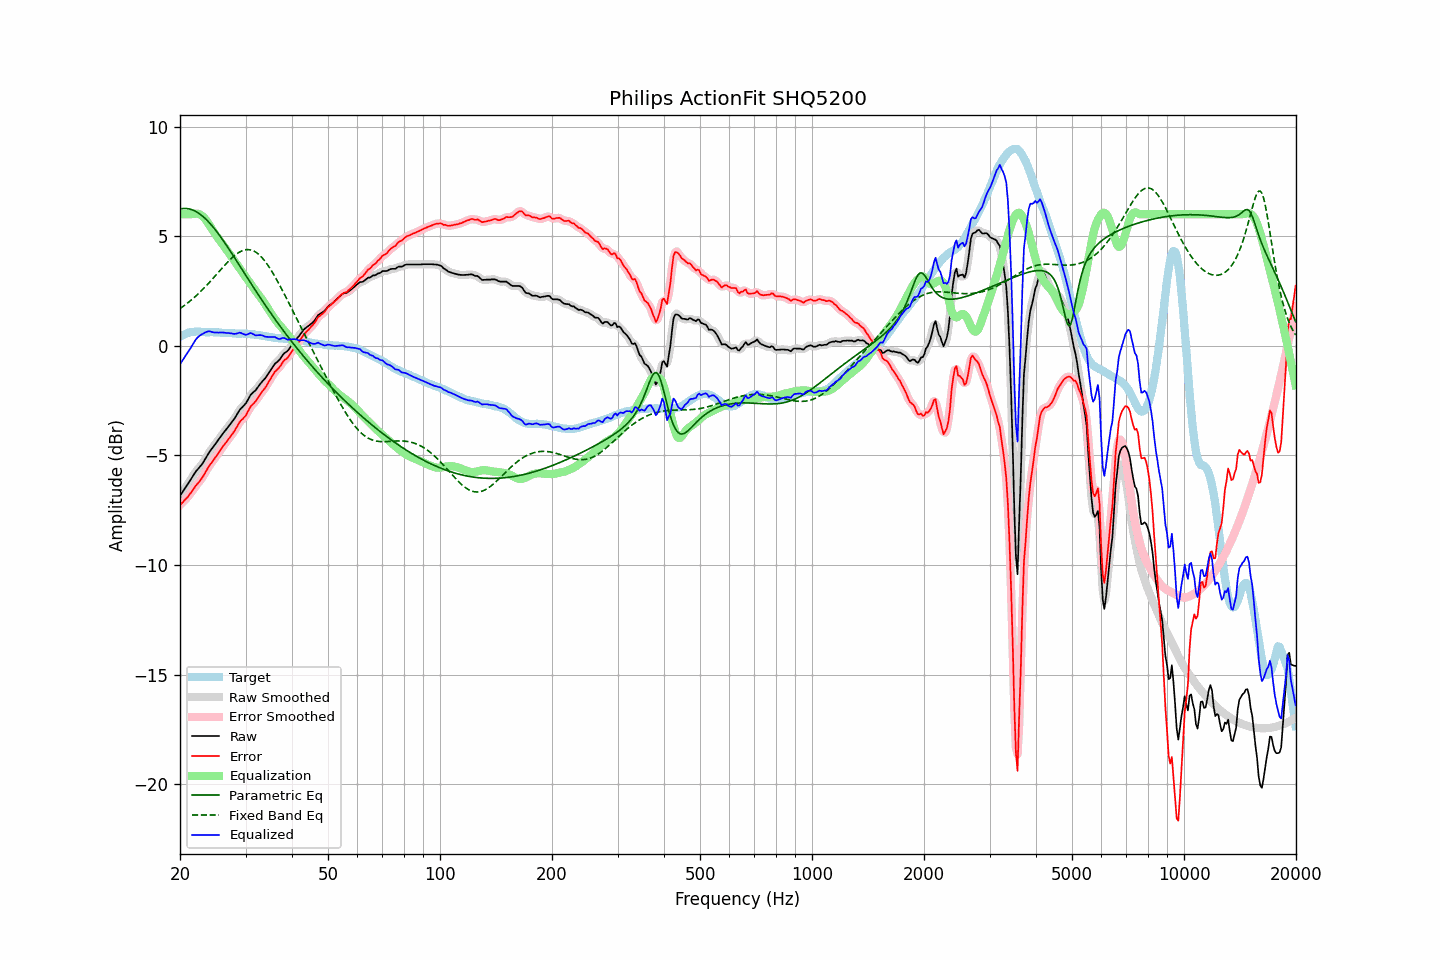

The table this chart was drawn from, first rows:
frequency, raw, error, smoothed, error_smoothed, equalization, parametric_eq, fixed_band_eq, equalized_raw, equalized_smoothed, target
20.00, -6.84, -7.26, -6.84, -7.26, 6.00, 6.24, 1.70, -0.84, -0.84, 0.42
20.20, -6.73, -7.19, -6.73, -7.19, 6.00, 6.25, 1.75, -0.73, -0.73, 0.46
20.40, -6.62, -7.12, -6.62, -7.12, 6.00, 6.26, 1.80, -0.62, -0.62, 0.50
20.61, -6.51, -7.03, -6.51, -7.04, 6.00, 6.26, 1.85, -0.51, -0.51, 0.52
20.81, -6.40, -6.96, -6.40, -6.96, 6.00, 6.26, 1.91, -0.40, -0.40, 0.56
21.02, -6.29, -6.89, -6.29, -6.88, 6.00, 6.25, 1.97, -0.29, -0.29, 0.60
21.23, -6.17, -6.78, -6.17, -6.79, 6.00, 6.23, 2.02, -0.17, -0.17, 0.61
21.44, -6.06, -6.69, -6.06, -6.69, 6.00, 6.21, 2.09, -0.06, -0.06, 0.63
21.66, -5.94, -6.58, -5.94, -6.58, 6.01, 6.19, 2.15, 0.07, 0.07, 0.64
21.87, -5.83, -6.47, -5.83, -6.47, 6.02, 6.16, 2.21, 0.19, 0.19, 0.64
22.09, -5.72, -6.37, -5.73, -6.37, 6.02, 6.12, 2.28, 0.30, 0.29, 0.65
22.31, -5.64, -6.29, -5.64, -6.28, 6.02, 6.08, 2.35, 0.38, 0.38, 0.65
22.54, -5.55, -6.20, -5.55, -6.20, 6.00, 6.03, 2.42, 0.45, 0.45, 0.65
22.76, -5.46, -6.10, -5.46, -6.10, 5.96, 5.97, 2.49, 0.50, 0.50, 0.64
22.99, -5.37, -6.00, -5.36, -5.99, 5.91, 5.91, 2.56, 0.54, 0.54, 0.63
23.22, -5.25, -5.88, -5.25, -5.87, 5.84, 5.85, 2.63, 0.58, 0.58, 0.62
23.45, -5.13, -5.75, -5.13, -5.75, 5.75, 5.78, 2.71, 0.62, 0.62, 0.61
23.69, -5.00, -5.62, -5.00, -5.62, 5.65, 5.71, 2.79, 0.65, 0.65, 0.61
23.92, -4.88, -5.49, -4.89, -5.50, 5.54, 5.63, 2.87, 0.66, 0.65, 0.61
24.16, -4.77, -5.39, -4.78, -5.40, 5.42, 5.55, 2.95, 0.65, 0.65, 0.62
24.40, -4.68, -5.30, -4.68, -5.30, 5.31, 5.47, 3.03, 0.62, 0.63, 0.62
24.65, -4.58, -5.20, -4.58, -5.20, 5.19, 5.38, 3.11, 0.61, 0.61, 0.61
24.89, -4.48, -5.09, -4.48, -5.10, 5.09, 5.29, 3.19, 0.60, 0.60, 0.61
25.14, -4.38, -4.99, -4.38, -4.99, 4.98, 5.19, 3.28, 0.60, 0.60, 0.61
25.39, -4.28, -4.89, -4.28, -4.89, 4.88, 5.09, 3.36, 0.60, 0.60, 0.61
25.65, -4.17, -4.77, -4.17, -4.77, 4.78, 4.99, 3.44, 0.60, 0.60, 0.60
25.91, -4.07, -4.66, -4.07, -4.67, 4.68, 4.89, 3.53, 0.60, 0.60, 0.59
26.16, -3.97, -4.56, -3.98, -4.57, 4.57, 4.78, 3.61, 0.60, 0.60, 0.59
26.43, -3.88, -4.47, -3.88, -4.47, 4.47, 4.68, 3.69, 0.59, 0.59, 0.59
26.69, -3.79, -4.38, -3.79, -4.37, 4.38, 4.57, 3.77, 0.58, 0.59, 0.59
26.96, -3.69, -4.27, -3.70, -4.28, 4.28, 4.46, 3.84, 0.58, 0.58, 0.58
27.23, -3.60, -4.18, -3.60, -4.18, 4.17, 4.35, 3.92, 0.57, 0.57, 0.58
27.50, -3.50, -4.08, -3.51, -4.08, 4.07, 4.24, 3.99, 0.57, 0.56, 0.58
27.77, -3.41, -3.98, -3.41, -3.98, 3.96, 4.12, 4.06, 0.55, 0.55, 0.57
28.05, -3.31, -3.88, -3.30, -3.87, 3.85, 4.01, 4.12, 0.54, 0.55, 0.56
28.33, -3.19, -3.74, -3.19, -3.74, 3.75, 3.90, 4.17, 0.55, 0.56, 0.55
28.62, -3.06, -3.62, -3.06, -3.62, 3.64, 3.78, 4.23, 0.58, 0.58, 0.55
28.90, -2.94, -3.49, -2.95, -3.50, 3.54, 3.67, 4.27, 0.60, 0.59, 0.55
29.19, -2.85, -3.40, -2.86, -3.41, 3.43, 3.55, 4.31, 0.58, 0.58, 0.55
29.48, -2.78, -3.34, -2.78, -3.34, 3.33, 3.43, 4.34, 0.55, 0.55, 0.56
29.78, -2.70, -3.25, -2.70, -3.26, 3.22, 3.32, 4.36, 0.52, 0.52, 0.55
30.08, -2.62, -3.18, -2.61, -3.16, 3.12, 3.20, 4.38, 0.49, 0.51, 0.56
30.38, -2.49, -3.03, -2.49, -3.03, 3.02, 3.09, 4.38, 0.52, 0.53, 0.54
30.68, -2.36, -2.90, -2.37, -2.90, 2.92, 2.97, 4.38, 0.56, 0.55, 0.54
30.99, -2.23, -2.76, -2.25, -2.78, 2.82, 2.86, 4.37, 0.58, 0.57, 0.52
31.30, -2.16, -2.69, -2.16, -2.69, 2.71, 2.75, 4.35, 0.55, 0.55, 0.52
31.61, -2.09, -2.61, -2.09, -2.61, 2.61, 2.63, 4.32, 0.51, 0.52, 0.52
31.93, -2.03, -2.53, -2.02, -2.53, 2.51, 2.52, 4.28, 0.47, 0.48, 0.50
32.24, -1.93, -2.42, -1.93, -2.43, 2.41, 2.41, 4.22, 0.48, 0.48, 0.49
32.57, -1.83, -2.32, -1.83, -2.32, 2.31, 2.30, 4.17, 0.48, 0.48, 0.49
32.89, -1.73, -2.21, -1.73, -2.21, 2.22, 2.18, 4.10, 0.49, 0.48, 0.48
33.22, -1.64, -2.10, -1.65, -2.11, 2.12, 2.07, 4.02, 0.48, 0.47, 0.46
33.55, -1.56, -2.01, -1.56, -2.01, 2.01, 1.97, 3.94, 0.45, 0.45, 0.45
33.89, -1.48, -1.91, -1.47, -1.91, 1.90, 1.86, 3.84, 0.41, 0.42, 0.43
34.23, -1.37, -1.80, -1.37, -1.80, 1.78, 1.75, 3.74, 0.41, 0.41, 0.43
34.57, -1.26, -1.67, -1.27, -1.68, 1.66, 1.64, 3.64, 0.40, 0.40, 0.41
34.92, -1.15, -1.55, -1.15, -1.55, 1.55, 1.54, 3.53, 0.40, 0.40, 0.40
35.27, -1.04, -1.44, -1.04, -1.42, 1.44, 1.43, 3.41, 0.40, 0.40, 0.39
35.62, -0.93, -1.31, -0.93, -1.31, 1.33, 1.33, 3.29, 0.40, 0.40, 0.37
35.97, -0.82, -1.18, -0.84, -1.20, 1.22, 1.22, 3.16, 0.40, 0.39, 0.36
... 635 more rows
